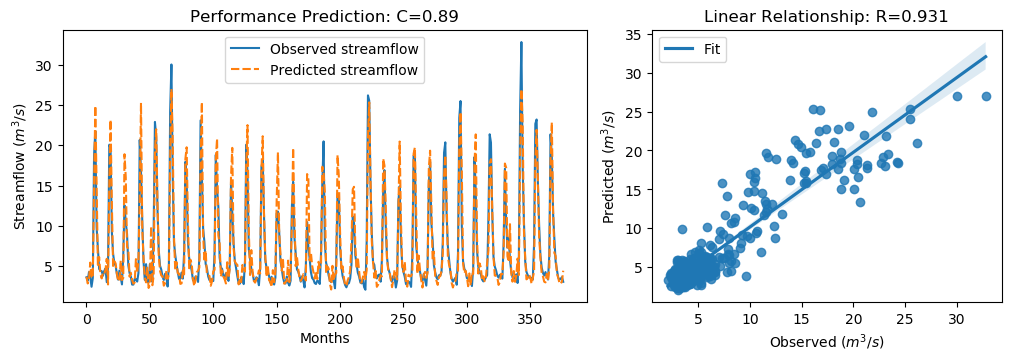

The table this chart was drawn from, first rows:
y_true, y_pred, y_true_scaled, y_pred_scaled
3.63, 3.691, -0.5645, -0.5559
3.21, 2.866, -0.6243, -0.6732
4.29, 3.448, -0.4707, -0.5904
3.67, 5.456, -0.5589, -0.3049
2.46, 3.743, -0.7309, -0.5485
3.54, 3.541, -0.5773, -0.5771
18.82, 15.05, 1.595, 1.059
21.76, 24.88, 2.013, 2.456
9.83, 14.66, 0.3169, 1.004
7.16, 5.171, -0.06268, -0.3455
4.67, 6.135, -0.4167, -0.2084
4.44, 4.051, -0.4494, -0.5047
4.4, 3.492, -0.4551, -0.5841
3.83, 4.198, -0.5361, -0.4838
4.42, 4.054, -0.4522, -0.5043
4.72, 4.549, -0.4096, -0.4338
3.03, 5.925, -0.6499, -0.2382
4.87, 2.744, -0.3883, -0.6905
20.07, 15.09, 1.773, 1.065
19.62, 23.16, 1.709, 2.212
9.33, 12.98, 0.2458, 0.7643
6.56, 5.038, -0.148, -0.3643
5.37, 5.612, -0.3172, -0.2828
5.07, 5.355, -0.3598, -0.3193
4.02, 4.055, -0.5091, -0.5041
3.34, 3.19, -0.6058, -0.6271
4.47, 3.17, -0.4451, -0.6299
3.61, 5.699, -0.5674, -0.2704
2.75, 3.292, -0.6897, -0.6126
6.28, 3.544, -0.1878, -0.5767
12.55, 18.89, 0.7036, 1.605
10.44, 15.99, 0.4036, 1.193
9.01, 7.413, 0.2003, -0.02668
5.12, 7.156, -0.3527, -0.06324
4.16, 3.709, -0.4892, -0.5533
3.72, 4.197, -0.5518, -0.484
2.73, 3.286, -0.6925, -0.6135
2.73, 2.847, -0.6925, -0.6758
3.43, 2.975, -0.593, -0.6577
3.4, 5.885, -0.5972, -0.244
3.1, 4.2, -0.6399, -0.4835
4.17, 5.638, -0.4878, -0.279
20.66, 13.33, 1.857, 0.814
16.78, 25.26, 1.305, 2.51
10.67, 9.688, 0.4363, 0.2968
5.59, 6, -0.2859, -0.2276
3.31, 3.589, -0.61, -0.5703
5.26, 2.997, -0.3328, -0.6545
3.05, 4.827, -0.647, -0.3944
3.04, 2.31, -0.6484, -0.7522
5.26, 2.688, -0.3328, -0.6985
3.41, 9.957, -0.5958, 0.335
3.07, 2.649, -0.6442, -0.704
9.62, 3.869, 0.2871, -0.5305
22.89, 19.1, 2.174, 1.635
21.04, 21.98, 1.911, 2.045
12.14, 13.11, 0.6453, 0.7837
7.0, 6.366, -0.08543, -0.1756
5.08, 4.443, -0.3584, -0.449
4.58, 3.855, -0.4295, -0.5325
... 317 more rows
